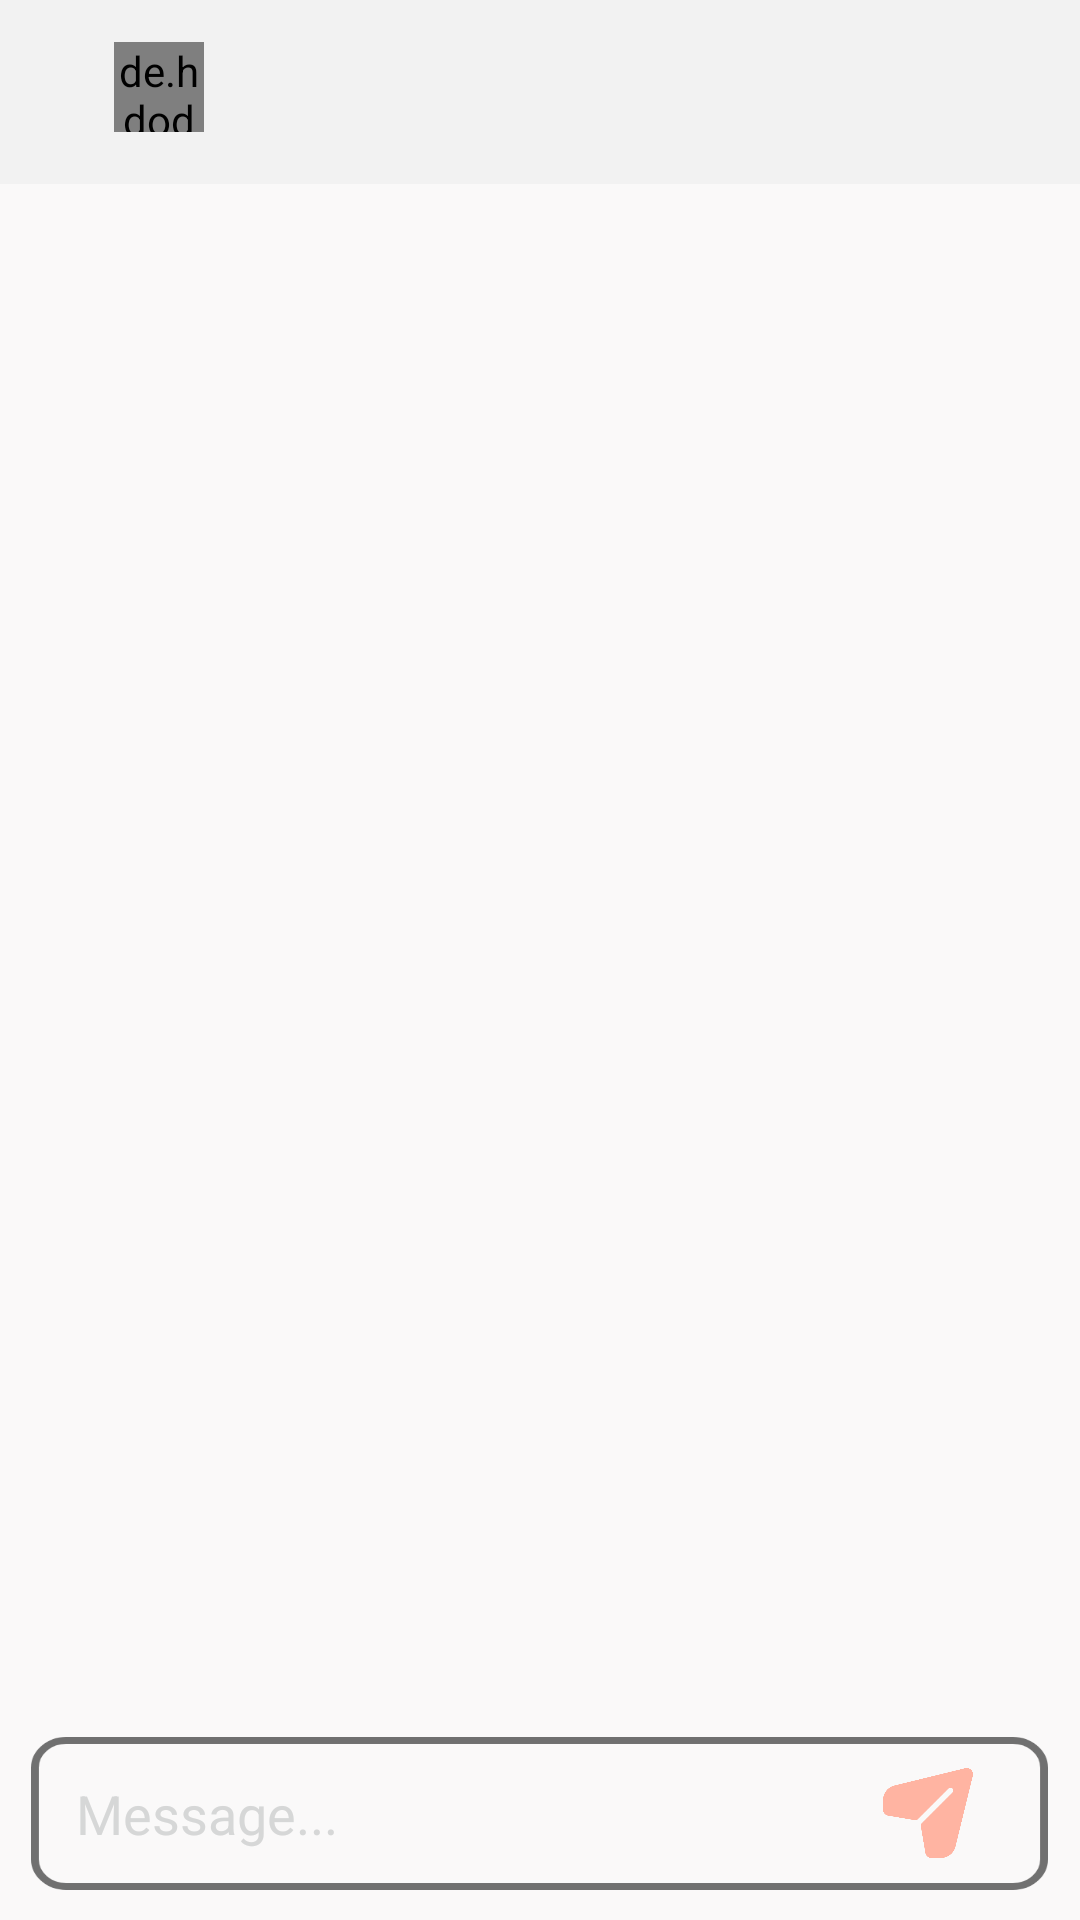

This screen was rendered from an Android layout file. Write that file and the resources it references.
<!-- AndroidManifest.xml: application theme AppTheme -->
<!-- res/layout/activity_message.xml -->
<?xml version="1.0" encoding="utf-8"?>
<RelativeLayout xmlns:android="http://schemas.android.com/apk/res/android"
    xmlns:app="http://schemas.android.com/apk/res-auto"
    xmlns:tools="http://schemas.android.com/tools"
    android:layout_width="match_parent"
    android:layout_height="match_parent"
    android:background="@color/matteBlack"
    tools:context=".MessageActivity">

    <include
        android:id="@+id/chat_app_bar"
        layout="@layout/bar_layout"
        android:layout_width="match_parent"
        android:layout_height="66dp"
        android:layout_marginTop="-5dp"
        android:layout_marginRight="-5dp" />


    <TextView
        android:id="@+id/username"
        android:layout_width="wrap_content"
        android:layout_height="wrap_content"
        android:layout_alignParentTop="true"
        android:layout_alignParentRight="false"
        android:layout_centerHorizontal="false"
        android:layout_marginLeft="90dp"
        android:layout_marginTop="16dp"
        android:fontFamily="@font/montserrat"
        android:textColor="@color/colorDark"
        android:textSize="18sp"
        android:textStyle="bold" />

    <de.hdodenhof.circleimageview.CircleImageView
        android:id="@+id/profile_image"
        android:layout_width="30dp"
        android:layout_height="30dp"
        android:layout_alignParentLeft="true"
        android:layout_alignParentTop="true"
        android:layout_alignParentRight="false"
        android:layout_marginLeft="38dp"
        android:layout_marginTop="14dp"
        android:layout_marginRight="25dp" />

    <androidx.recyclerview.widget.RecyclerView
        android:id="@+id/recycler_view"
        android:layout_width="match_parent"
        android:layout_height="709dp"
        android:layout_above="@id/bottom"
        android:layout_below="@id/chat_app_bar" />

    <RelativeLayout
        android:id="@+id/bottom"
        android:layout_width="339dp"
        android:layout_height="51dp"
        android:layout_alignParentBottom="true"
        android:layout_centerInParent="true"
        android:layout_marginBottom="10dp"
        android:background="@drawable/mbg"
        android:padding="5dp">

        <EditText
            android:id="@+id/text_send"
            android:layout_width="268dp"
            android:layout_height="wrap_content"
            android:layout_centerVertical="true"
            android:layout_marginLeft="10dp"
            android:layout_marginRight="10dp"
            android:layout_toLeftOf="@id/btn_send"
            android:background="@android:color/transparent"
            android:hint="Message..."
            android:inputType="textCapWords"
            android:textColor="@color/white"
            android:textColorHint="?attr/colorButtonNormal" />

        <ImageButton
            android:id="@+id/btn_send"
            android:layout_width="30dp"
            android:layout_height="30dp"
            android:layout_alignParentEnd="true"
            android:layout_centerVertical="true"
            android:layout_marginEnd="20dp"
            android:background="@drawable/send_btn" />

    </RelativeLayout>

</RelativeLayout>
<!-- res/layout/bar_layout.xml (included above) -->
<?xml version="1.0" encoding="utf-8"?>
<androidx.appcompat.widget.Toolbar xmlns:android="http://schemas.android.com/apk/res/android"
    xmlns:app="http://schemas.android.com/apk/res-auto"
    android:id="@+id/toolbar"
    android:layout_width="match_parent"
    android:layout_height="100dp"
    android:layout_marginTop="-5dp"
    android:layout_marginRight="-5dp"
    android:background="@color/colorAccentLight"
    android:theme="@style/Base.ThemeOverlay.AppCompat.Dark.ActionBar"
    app:popupTheme="@style/MenuStyle">

</androidx.appcompat.widget.Toolbar>
<!-- resources referenced by this layout -->
<resources>
  <color name="colorAccentLight">#F2F2F2</color>
  <color name="colorDark">#6D6875</color>
  <color name="matteBlack">#FAF9F9</color>
  <color name="white">#6D6875</color>
  <!-- drawable mbg: png bitmap (drawable-xxhdpi, 9695 bytes) -->
  <!-- drawable send_btn: png bitmap (drawable-xxhdpi, 12307 bytes) -->
  <style name="MenuStyle" parent="Widget.AppCompat.ActionButton.Overflow">
          <item name="android:tint">#fff</item>
      </style>
  <style name="AppTheme" parent="Theme.AppCompat.Light.NoActionBar">
          
          <item name="colorPrimary">@color/colorPrimary</item>
          <item name="colorPrimaryDark">@color/colorPrimaryDark</item>
          <item name="colorAccent">@color/colorAccent</item>
          <item name="actionOverflowButtonStyle">@style/MenuStyle</item>
          <item name="android:windowActivityTransitions">true</item>
      </style>
  <color name="colorPrimary">#FFB4A2</color>
  <color name="colorPrimaryDark">#FFB4A2</color>
  <color name="colorAccent">#B5838D</color>
</resources>
